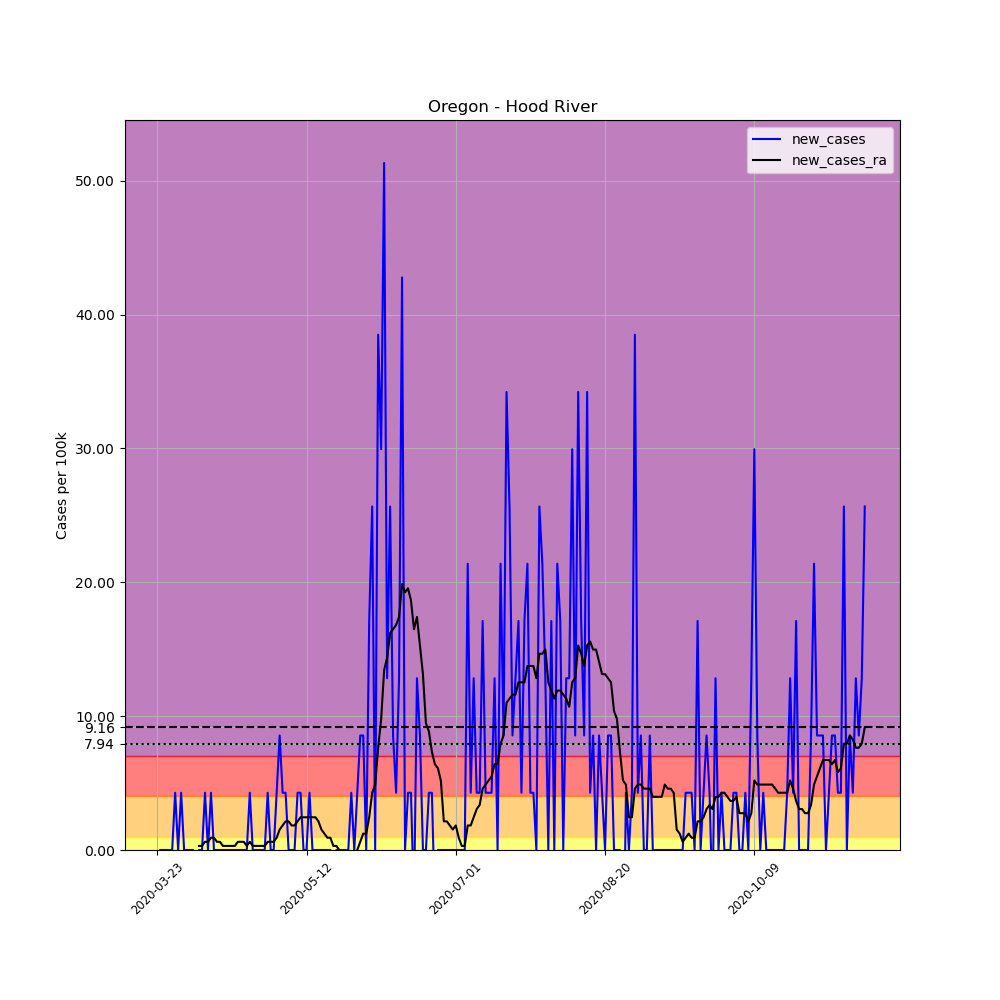

Values plotted in this chart, from the file beside it:
, date, county, state, fips, cases, deaths, COUNTY, STNAME, CTYNAME, POPESTIMATE2019, per_100k, new_cases, new_cases_ra
290381, 2020-03-23, Hood River, Oregon, 41027, 1, 0, 27, Oregon, Hood River, 23382, 4.277, , 
290382, 2020-03-24, Hood River, Oregon, 41027, 1, 0, 27, Oregon, Hood River, 23382, 4.277, 0.0, 
290383, 2020-03-25, Hood River, Oregon, 41027, 1, 0, 27, Oregon, Hood River, 23382, 4.277, 0.0, 
290384, 2020-03-26, Hood River, Oregon, 41027, 1, 0, 27, Oregon, Hood River, 23382, 4.277, 0.0, 
290385, 2020-03-27, Hood River, Oregon, 41027, 1, 0, 27, Oregon, Hood River, 23382, 4.277, 0.0, 
290386, 2020-03-28, Hood River, Oregon, 41027, 1, 0, 27, Oregon, Hood River, 23382, 4.277, 0.0, 
290387, 2020-03-29, Hood River, Oregon, 41027, 2, 0, 27, Oregon, Hood River, 23382, 8.554, 4.277, 
290388, 2020-03-30, Hood River, Oregon, 41027, 2, 0, 27, Oregon, Hood River, 23382, 8.554, 0.0, 
290389, 2020-03-31, Hood River, Oregon, 41027, 3, 0, 27, Oregon, Hood River, 23382, 12.83, 4.277, 
290390, 2020-04-01, Hood River, Oregon, 41027, 3, 0, 27, Oregon, Hood River, 23382, 12.83, 0.0, 
290391, 2020-04-02, Hood River, Oregon, 41027, 3, 0, 27, Oregon, Hood River, 23382, 12.83, 0.0, 
290392, 2020-04-03, Hood River, Oregon, 41027, 3, 0, 27, Oregon, Hood River, 23382, 12.83, 0.0, 
290393, 2020-04-04, Hood River, Oregon, 41027, 3, 0, 27, Oregon, Hood River, 23382, 12.83, 0.0, 
290394, 2020-04-05, Hood River, Oregon, 41027, 2, 0, 27, Oregon, Hood River, 23382, 8.554, -4.277, 
290395, 2020-04-06, Hood River, Oregon, 41027, 2, 0, 27, Oregon, Hood River, 23382, 8.554, 0.0, 0.3055
290396, 2020-04-07, Hood River, Oregon, 41027, 2, 0, 27, Oregon, Hood River, 23382, 8.554, 0.0, 0.3055
290397, 2020-04-08, Hood River, Oregon, 41027, 3, 0, 27, Oregon, Hood River, 23382, 12.83, 4.277, 0.611
290398, 2020-04-09, Hood River, Oregon, 41027, 3, 0, 27, Oregon, Hood River, 23382, 12.83, 0.0, 0.611
290399, 2020-04-10, Hood River, Oregon, 41027, 4, 0, 27, Oregon, Hood River, 23382, 17.11, 4.277, 0.9165
290400, 2020-04-11, Hood River, Oregon, 41027, 4, 0, 27, Oregon, Hood River, 23382, 17.11, 0.0, 0.9165
290401, 2020-04-12, Hood River, Oregon, 41027, 4, 0, 27, Oregon, Hood River, 23382, 17.11, 0.0, 0.611
290402, 2020-04-13, Hood River, Oregon, 41027, 4, 0, 27, Oregon, Hood River, 23382, 17.11, 0.0, 0.611
290403, 2020-04-14, Hood River, Oregon, 41027, 4, 0, 27, Oregon, Hood River, 23382, 17.11, 0.0, 0.3055
290404, 2020-04-15, Hood River, Oregon, 41027, 4, 0, 27, Oregon, Hood River, 23382, 17.11, 0.0, 0.3055
290405, 2020-04-16, Hood River, Oregon, 41027, 4, 0, 27, Oregon, Hood River, 23382, 17.11, 0.0, 0.3055
290406, 2020-04-17, Hood River, Oregon, 41027, 4, 0, 27, Oregon, Hood River, 23382, 17.11, 0.0, 0.3055
290407, 2020-04-18, Hood River, Oregon, 41027, 4, 0, 27, Oregon, Hood River, 23382, 17.11, 0.0, 0.3055
290408, 2020-04-19, Hood River, Oregon, 41027, 4, 0, 27, Oregon, Hood River, 23382, 17.11, 0.0, 0.611
290409, 2020-04-20, Hood River, Oregon, 41027, 4, 0, 27, Oregon, Hood River, 23382, 17.11, 0.0, 0.611
290410, 2020-04-21, Hood River, Oregon, 41027, 4, 0, 27, Oregon, Hood River, 23382, 17.11, 0.0, 0.611
290411, 2020-04-22, Hood River, Oregon, 41027, 4, 0, 27, Oregon, Hood River, 23382, 17.11, 0.0, 0.3055
290412, 2020-04-23, Hood River, Oregon, 41027, 5, 0, 27, Oregon, Hood River, 23382, 21.38, 4.277, 0.611
290413, 2020-04-24, Hood River, Oregon, 41027, 5, 0, 27, Oregon, Hood River, 23382, 21.38, 0.0, 0.3055
290414, 2020-04-25, Hood River, Oregon, 41027, 5, 0, 27, Oregon, Hood River, 23382, 21.38, 0.0, 0.3055
290415, 2020-04-26, Hood River, Oregon, 41027, 5, 0, 27, Oregon, Hood River, 23382, 21.38, 0.0, 0.3055
290416, 2020-04-27, Hood River, Oregon, 41027, 5, 0, 27, Oregon, Hood River, 23382, 21.38, 0.0, 0.3055
290417, 2020-04-28, Hood River, Oregon, 41027, 5, 0, 27, Oregon, Hood River, 23382, 21.38, 0.0, 0.3055
290418, 2020-04-29, Hood River, Oregon, 41027, 6, 0, 27, Oregon, Hood River, 23382, 25.66, 4.277, 0.611
290419, 2020-04-30, Hood River, Oregon, 41027, 6, 0, 27, Oregon, Hood River, 23382, 25.66, 0.0, 0.611
290420, 2020-05-01, Hood River, Oregon, 41027, 6, 0, 27, Oregon, Hood River, 23382, 25.66, 0.0, 0.611
290421, 2020-05-02, Hood River, Oregon, 41027, 7, 0, 27, Oregon, Hood River, 23382, 29.94, 4.277, 0.9165
290422, 2020-05-03, Hood River, Oregon, 41027, 9, 0, 27, Oregon, Hood River, 23382, 38.49, 8.554, 1.527
290423, 2020-05-04, Hood River, Oregon, 41027, 10, 0, 27, Oregon, Hood River, 23382, 42.77, 4.277, 1.833
290424, 2020-05-05, Hood River, Oregon, 41027, 11, 0, 27, Oregon, Hood River, 23382, 47.04, 4.277, 2.138
290425, 2020-05-06, Hood River, Oregon, 41027, 11, 0, 27, Oregon, Hood River, 23382, 47.04, 0.0, 2.138
290426, 2020-05-07, Hood River, Oregon, 41027, 11, 0, 27, Oregon, Hood River, 23382, 47.04, 0.0, 1.833
290427, 2020-05-08, Hood River, Oregon, 41027, 11, 0, 27, Oregon, Hood River, 23382, 47.04, 0.0, 1.833
290428, 2020-05-09, Hood River, Oregon, 41027, 12, 0, 27, Oregon, Hood River, 23382, 51.32, 4.277, 2.138
290429, 2020-05-10, Hood River, Oregon, 41027, 13, 0, 27, Oregon, Hood River, 23382, 55.6, 4.277, 2.444
290430, 2020-05-11, Hood River, Oregon, 41027, 13, 0, 27, Oregon, Hood River, 23382, 55.6, 0.0, 2.444
290431, 2020-05-12, Hood River, Oregon, 41027, 13, 0, 27, Oregon, Hood River, 23382, 55.6, 0.0, 2.444
290432, 2020-05-13, Hood River, Oregon, 41027, 14, 0, 27, Oregon, Hood River, 23382, 59.88, 4.277, 2.444
290433, 2020-05-14, Hood River, Oregon, 41027, 14, 0, 27, Oregon, Hood River, 23382, 59.88, 0.0, 2.444
290434, 2020-05-15, Hood River, Oregon, 41027, 14, 0, 27, Oregon, Hood River, 23382, 59.88, 0.0, 2.444
290435, 2020-05-16, Hood River, Oregon, 41027, 14, 0, 27, Oregon, Hood River, 23382, 59.88, 0.0, 2.138
290436, 2020-05-17, Hood River, Oregon, 41027, 14, 0, 27, Oregon, Hood River, 23382, 59.88, 0.0, 1.527
290437, 2020-05-18, Hood River, Oregon, 41027, 14, 0, 27, Oregon, Hood River, 23382, 59.88, 0.0, 1.222
290438, 2020-05-19, Hood River, Oregon, 41027, 14, 0, 27, Oregon, Hood River, 23382, 59.88, 0.0, 0.9165
290439, 2020-05-20, Hood River, Oregon, 41027, 14, 0, 27, Oregon, Hood River, 23382, 59.88, 0.0, 0.9165
290440, 2020-05-21, Hood River, Oregon, 41027, 12, 0, 27, Oregon, Hood River, 23382, 51.32, -8.554, 0.3055
... 178 more rows
